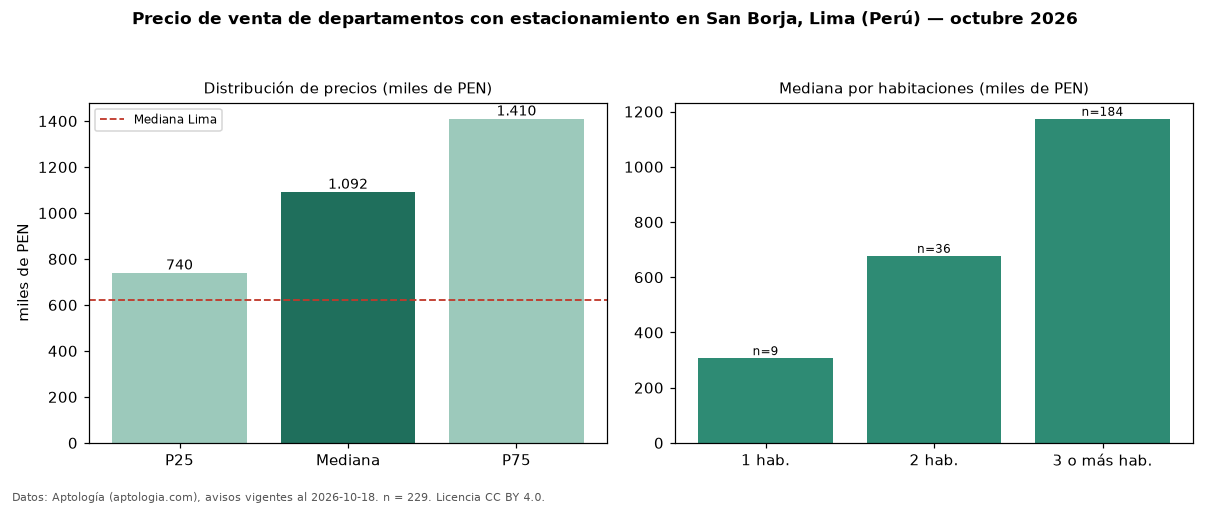

The file beside this chart, header and first rows:
seccion, metrica, valor, moneda, n
filtro, parq1, con estacionamiento, , 229
precio, p25, 740000, PEN, 229
precio, mediana, 1091500, PEN, 229
precio, p75, 1409880, PEN, 229
precio, minimo, 269000, PEN, 229
precio, maximo, 3950052, PEN, 229
m2, mediana_precio_m2, 7268, PEN, 227
m2, area_mediana_m2, 137.0, m2, 227
banos, mediana_banos, 2.0, , 
parqueadero, pct_con_parqueadero, 100.0, %, 229
habitaciones, 1, 307000, PEN, 9
habitaciones, 2, 677500, PEN, 36
habitaciones, 3+, 1173900, PEN, 184
ciudad, mediana_ciudad_referencia, 621600, PEN, 
ciudad, mediana_m2_ciudad, 7343, PEN, 
fuente, fecha_datos, 2026-10-18, , 
fuente, atribucion, https://www.aptologia.com/pe/venta/lima/…, , 
fuente, licencia, CC BY 4.0, , 
